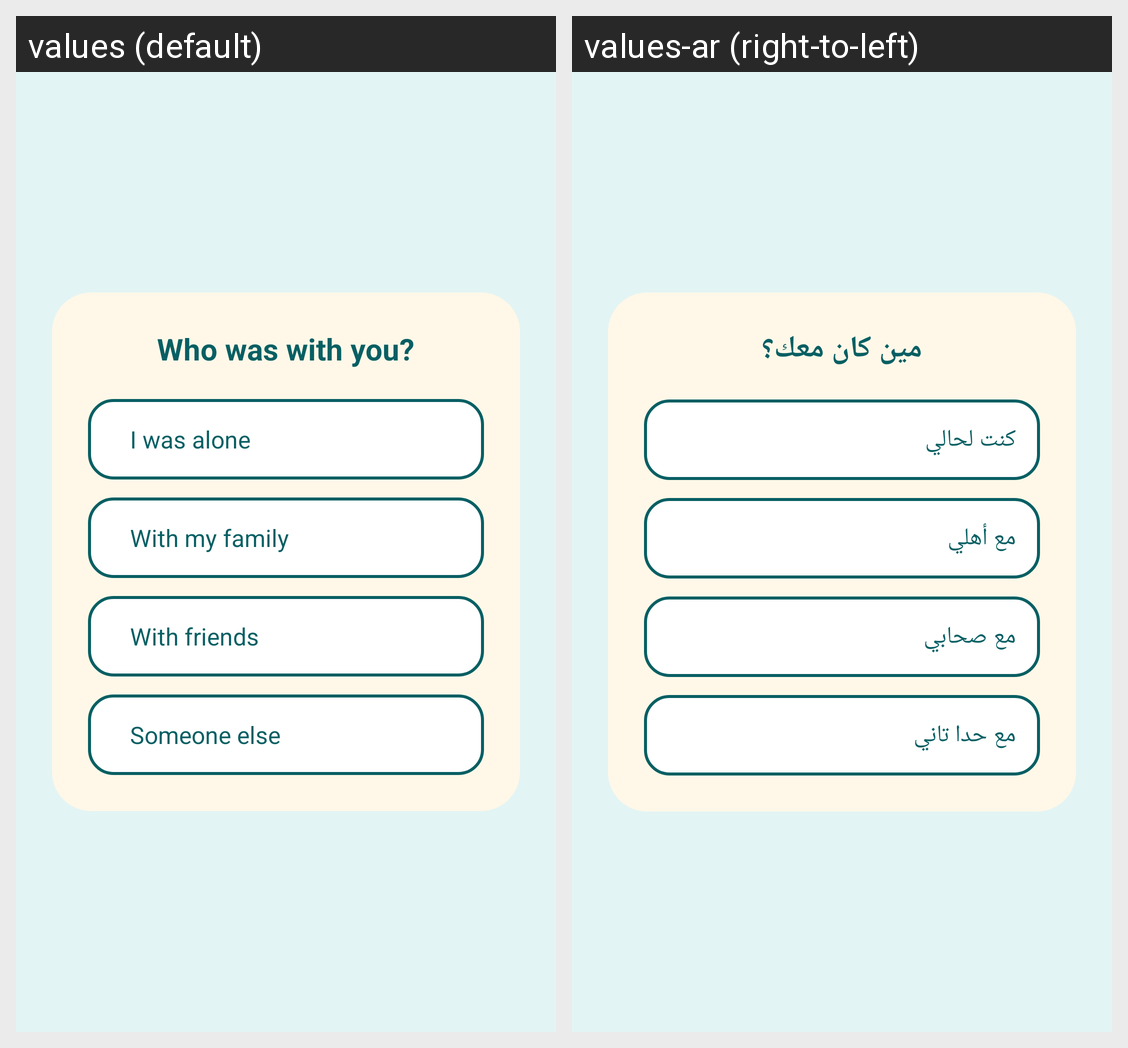

This grid shows one Android layout under two languages. Give, for every string resource on the screen, its name, the default text and each shown locale's text.
Android screen res/layout/fragment_step3_who_with.xml rendered under 2 locales, left to right: values (default), values-ar (right-to-left). Device: Nexus 5 (rendered at 1080×1920; each locale shown at half size, 540×960, under a caption strip naming it); theme Theme.ASDProject.
Strings drawn on this screen, with the default value and each locale's value (text and hints the layout hard-codes, and strings that could not be matched under every locale, appear in the picture but are not listed):

custom_companion_title
  values: Who was with you?
  values-ar: مين كان معك؟

step3_who_with_option_1
  values: I was alone
  values-ar: كنت لحالي

step3_who_with_option_2
  values: With my family
  values-ar: مع أهلي

step3_who_with_option_3
  values: With friends
  values-ar: مع صحابي

step3_who_with_option_4
  values: Someone else
  values-ar: مع حدا تاني
